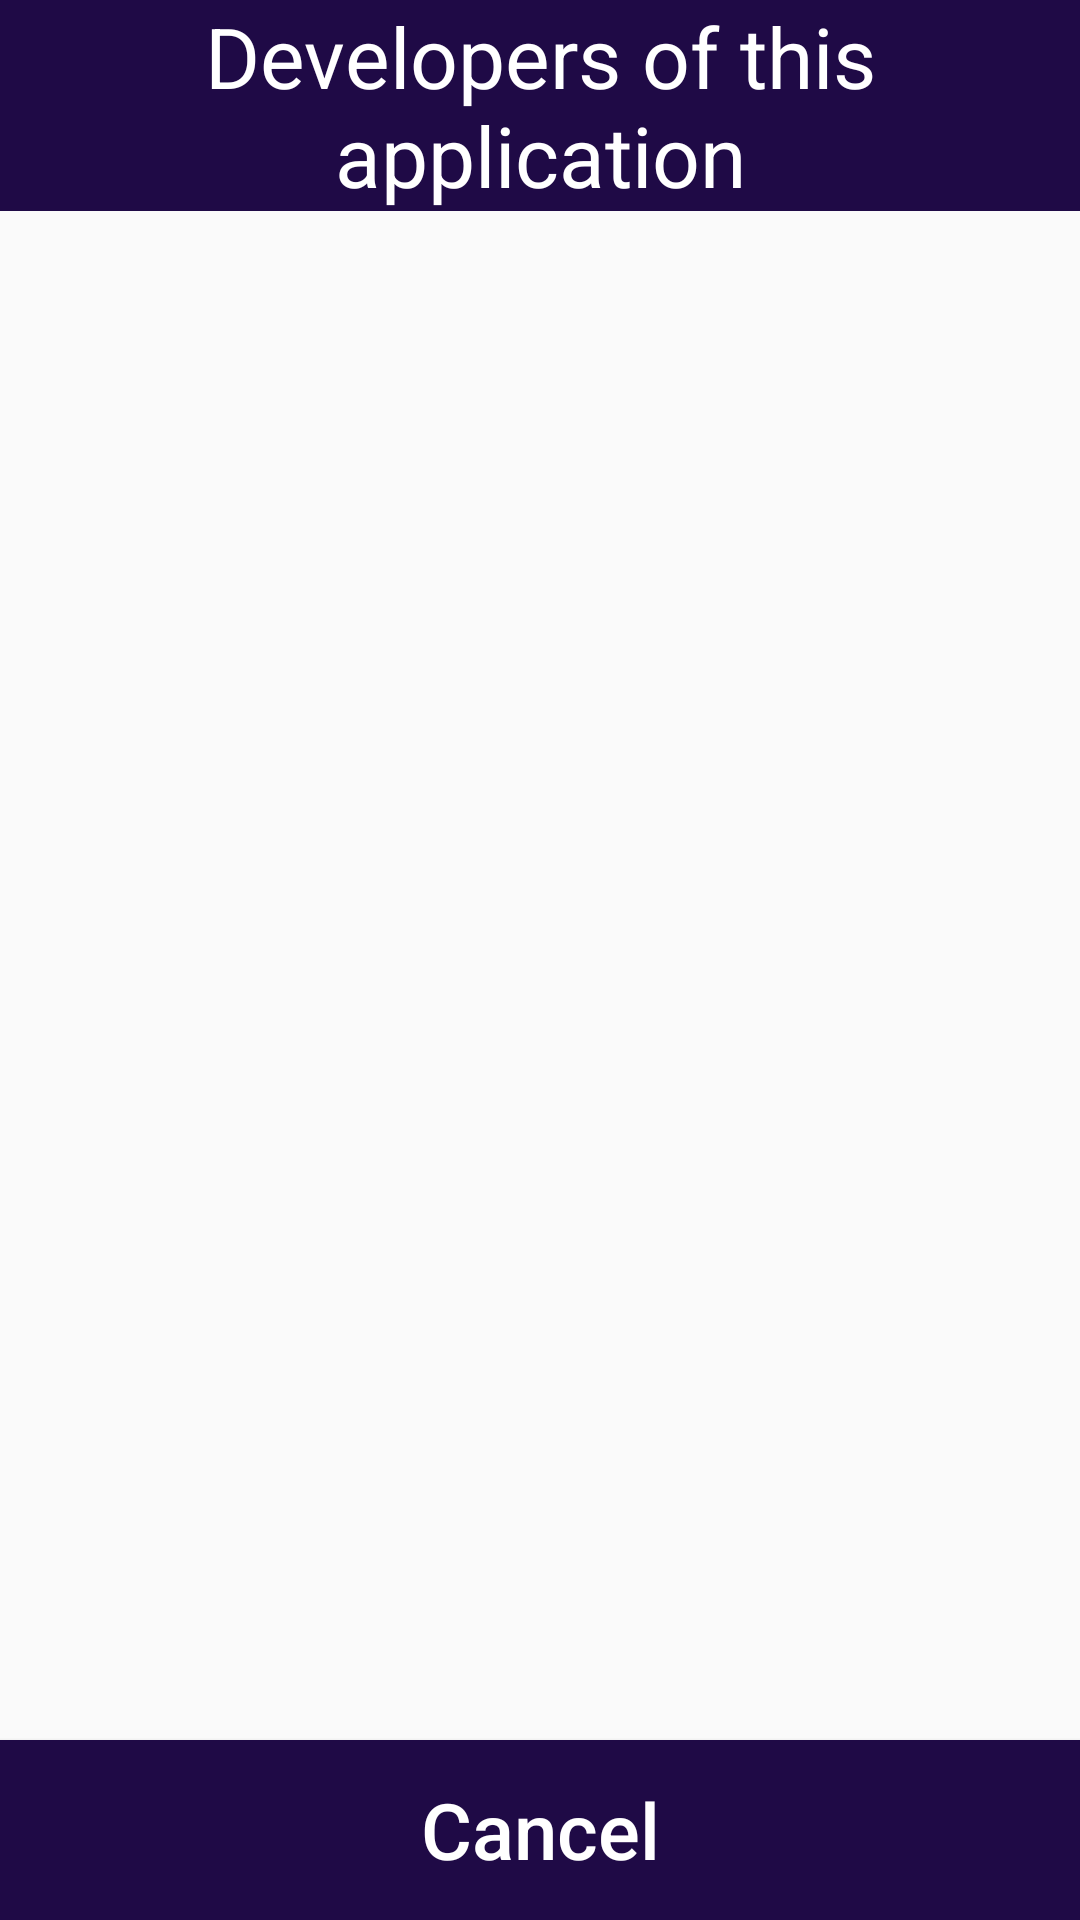

Reconstruct the res/layout file that produces this screen, plus the resources it refers to.
<!-- AndroidManifest.xml: application theme AppTheme -->
<!-- res/layout/custom_dev.xml -->
<?xml version="1.0" encoding="utf-8"?>
<RelativeLayout xmlns:android="http://schemas.android.com/apk/res/android"
    android:layout_width="match_parent"
    android:layout_height="match_parent"
    android:orientation="vertical">

    <TextView
        android:id="@+id/m"
        android:layout_width="match_parent"
        android:layout_height="wrap_content"
        android:background="@color/colorMain"
        android:gravity="center"
        android:minHeight="60dp"
        android:text="Developers of this application"
        android:textColor="@color/white"
        android:textSize="28sp" />

    <android.support.v7.widget.RecyclerView
        android:id="@+id/recycleDev"
        android:layout_width="match_parent"
        android:layout_height="match_parent"
        android:layout_above="@+id/cancel"
        android:layout_below="@+id/m" />


    <Button
        android:id="@+id/cancel"
        android:layout_width="match_parent"
        android:layout_height="wrap_content"
        android:layout_alignParentBottom="true"
        android:background="@drawable/btnshape2"
        android:minHeight="60dp"
        android:text="Cancel"
        android:textAllCaps="false"
        android:textColor="@color/white"
        android:textSize="26sp" />


</RelativeLayout>
<!-- resources referenced by this layout -->
<resources>
  <color name="colorMain">#1F0A46</color>
  <color name="white">#ffffff</color>
  <!-- drawable btnshape2 (drawable) -->
  <?xml version="1.0" encoding="utf-8"?>
  <selector xmlns:android="http://schemas.android.com/apk/res/android">
      <item android:state_pressed="true">
          <shape android:shape="rectangle">
              <solid android:color="@color/hint" />
          </shape>
      </item>
      <item android:state_selected="true">
          <shape android:shape="rectangle">
              <solid android:color="@color/hint" />
          </shape>
      </item>
      <item>
          <shape android:shape="rectangle">
              <solid android:color="@color/colorMain" />
          </shape>
      </item>
  </selector>
  <style name="AppTheme" parent="Theme.AppCompat.Light.NoActionBar">
          
          <item name="colorPrimary">@color/colorPrimary</item>
          <item name="colorPrimaryDark">@color/colorPrimaryDark</item>
          <item name="colorAccent">@color/colorAccent</item>
          <item name="colorControlNormal">@color/colorMain</item>
          <item name="colorControlActivated">@color/colorMain</item>
          <item name="colorControlHighlight">@color/colorMain</item>
          <item name="android:itemBackground">@color/white</item>
          <item name="actionBarPopupTheme">@style/PopupTheme</item>
          <item name="actionMenuTextColor">@color/white</item>
      </style>
  <color name="hint">#3c1f0a46</color>
  <color name="colorPrimary">#3F51B5</color>
  <color name="colorPrimaryDark">#303F9F</color>
  <color name="colorAccent">#FF4081</color>
  <style name="PopupTheme" parent="@style/ThemeOverlay.AppCompat.Light">
          <item name="android:textColorSecondary">#ffffff</item>
      </style>
</resources>
